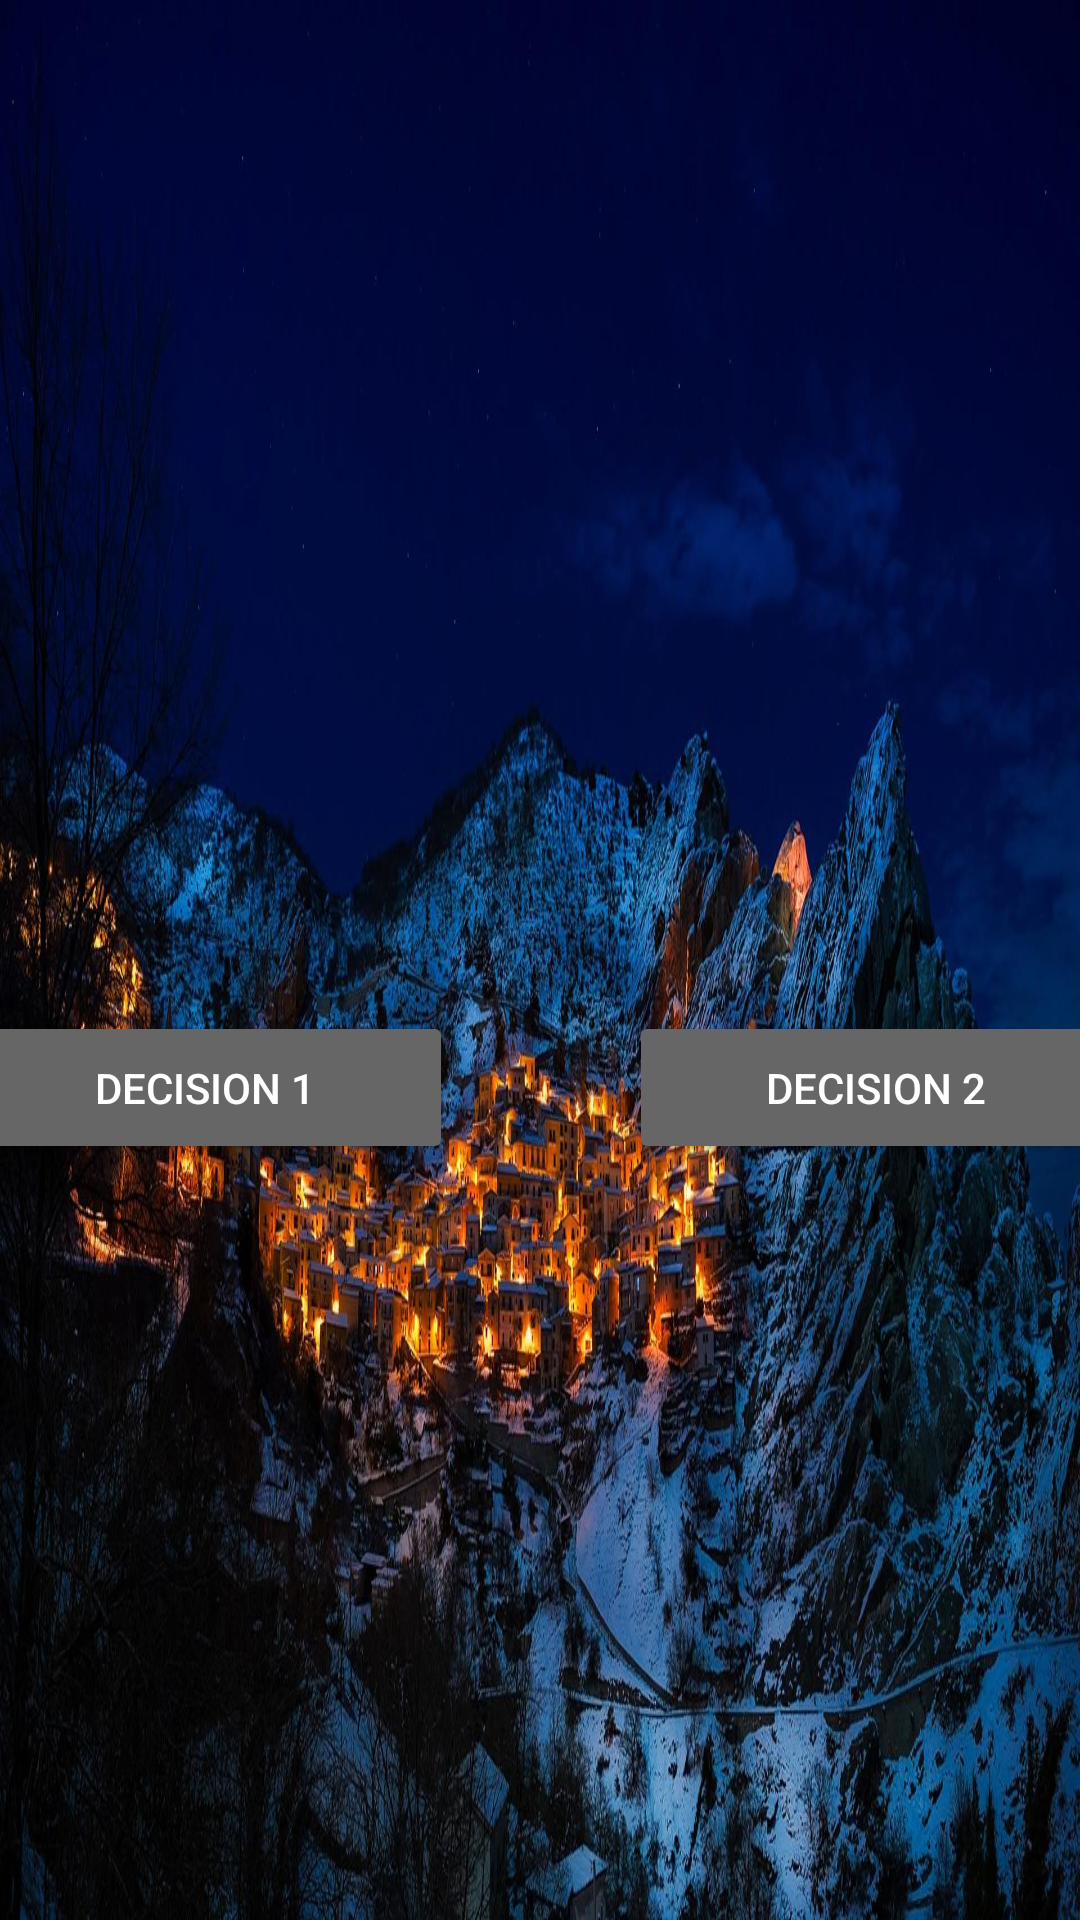

Android layout source for this screen:
<!-- AndroidManifest.xml: application theme Theme.Act2_fruitTechies -->
<!-- res/layout/activity_phase2_side2.xml -->
<?xml version="1.0" encoding="utf-8"?>
<androidx.constraintlayout.widget.ConstraintLayout xmlns:android="http://schemas.android.com/apk/res/android"
    xmlns:app="http://schemas.android.com/apk/res-auto"
    xmlns:tools="http://schemas.android.com/tools"
    android:layout_width="match_parent"
    android:layout_height="match_parent"
    android:background="@drawable/broh"
    tools:context=".phase2_side2">

    <Button
        android:id="@+id/btn2"
        android:layout_width="165dp"
        android:layout_height="51dp"
        android:layout_marginTop="32dp"
        android:text="Decision 2"
        android:backgroundTint="#666666"
        app:layout_constraintEnd_toEndOf="@+id/txtBg"
        app:layout_constraintHorizontal_bias="1.0"
        app:layout_constraintStart_toStartOf="@+id/txtBg"
        app:layout_constraintTop_toBottomOf="@+id/txtBg" />

    <TextView
        android:id="@+id/txtBg"
        android:layout_width="389dp"
        android:layout_height="289dp"
        android:layout_marginTop="16dp"
        android:text=""
        android:textColor="@color/white"
        app:layout_constraintEnd_toEndOf="parent"
        app:layout_constraintStart_toStartOf="parent"
        app:layout_constraintTop_toTopOf="parent" />

    <Button
        android:id="@+id/btn1"
        android:layout_width="165dp"
        android:layout_height="51dp"
        android:layout_marginTop="32dp"
        android:text="Decision 1"
        android:backgroundTint="#666666"
        app:layout_constraintEnd_toEndOf="parent"
        app:layout_constraintHorizontal_bias="0.0"
        app:layout_constraintStart_toStartOf="@+id/txtBg"
        app:layout_constraintTop_toBottomOf="@+id/txtBg" />

    <TextView
        android:id="@+id/txtAns"
        android:layout_width="285dp"
        android:layout_height="248dp"
        android:layout_marginTop="24dp"
        android:text=""
        android:textColor="@color/white"
        app:layout_constraintEnd_toEndOf="@+id/btn2"
        app:layout_constraintStart_toStartOf="@+id/btn1"
        app:layout_constraintTop_toBottomOf="@+id/btn2" />

</androidx.constraintlayout.widget.ConstraintLayout>
<!-- resources referenced by this layout -->
<resources>
  <!-- drawable broh: jpg bitmap (drawable, 297078 bytes) -->
  <style name="Theme.Act2_fruitTechies" parent="Theme.MaterialComponents.NoActionBar">
          
          <item name="colorPrimary">@color/purple_500</item>
          <item name="colorPrimaryVariant">@color/purple_700</item>
          <item name="colorOnPrimary">@color/white</item>
          
          <item name="colorSecondary">@color/teal_200</item>
          <item name="colorSecondaryVariant">@color/teal_700</item>
          <item name="colorOnSecondary">@color/black</item>
          
          <item name="android:statusBarColor" tools:targetApi="l">?attr/colorPrimaryVariant</item>
          
      </style>
  <!-- not gathered from this repository: default colours our renderer supplied (Android Studio template values) -->
  <color name="purple_500">#FF6200EE</color>
  <color name="purple_700">#FF3700B3</color>
  <color name="teal_200">#FF03DAC5</color>
  <color name="teal_700">#FF018786</color>
  <color name="black">#FF000000</color>
  <color name="white">#FFFFFFFF</color>
</resources>
